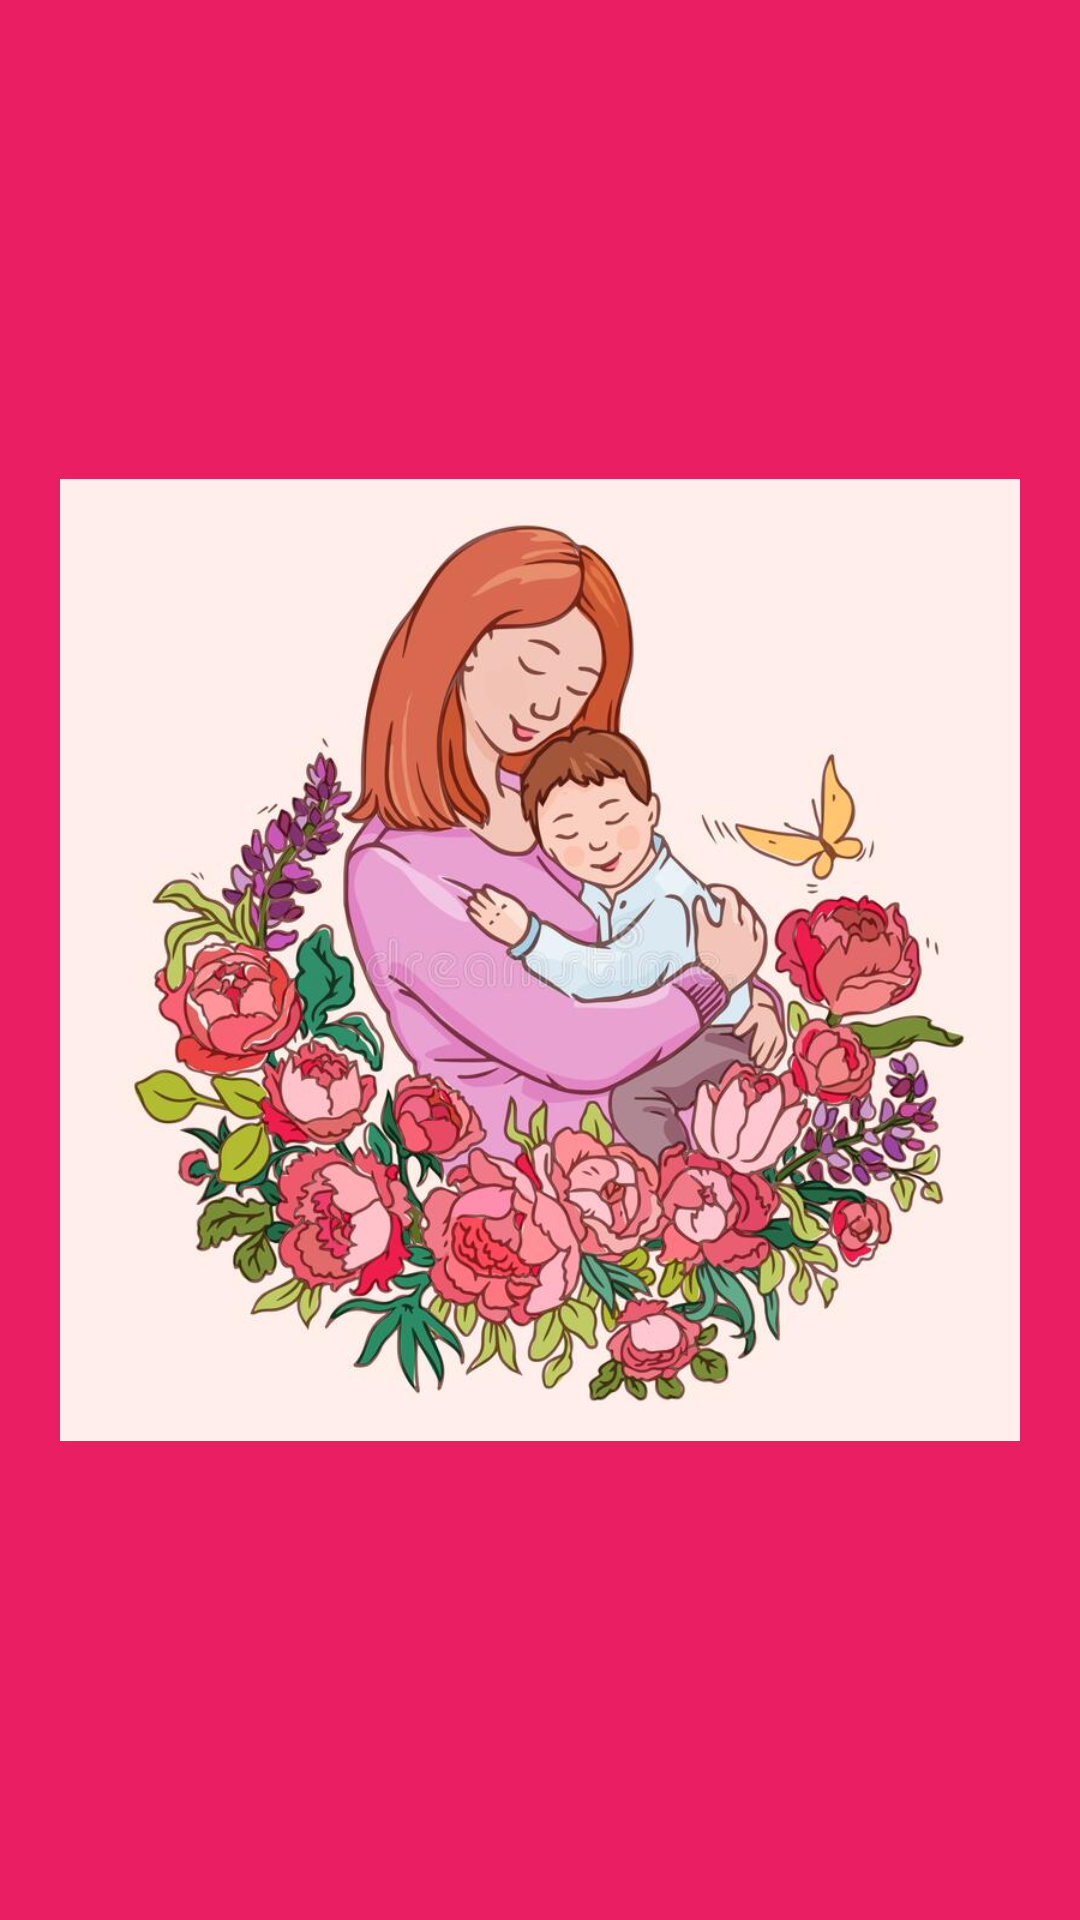

This screen was rendered from an Android layout file. Write that file and the resources it references.
<!-- AndroidManifest.xml: application theme Theme.Do_annhom -->
<!-- res/layout/layout_header_nav.xml -->
<?xml version="1.0" encoding="utf-8"?>
<LinearLayout xmlns:android="http://schemas.android.com/apk/res/android"
    android:layout_width="match_parent"
    android:layout_height="180dp"
    android:orientation="vertical"
    android:padding="20dp"
    android:gravity="bottom"
    android:background="#E91E63">
    <ImageView
        android:layout_width="match_parent"
        android:layout_height="match_parent"
        android:src="@drawable/nen_chinh"
        />

</LinearLayout>
<!-- resources referenced by this layout -->
<resources>
  <!-- drawable nen_chinh: jpg bitmap (drawable-xhdpi, 91645 bytes) -->
  <style name="Theme.Do_annhom" parent="Theme.MaterialComponents.Light.NoActionBar">
          
          <item name="colorPrimary">#4CAF50</item>
          <item name="colorPrimaryVariant">#8BC34A</item>
          <item name="colorOnPrimary">@color/white</item>
          
          <item name="colorSecondary">@color/teal_200</item>
          <item name="colorSecondaryVariant">@color/teal_700</item>
          <item name="colorOnSecondary">@color/black</item>
          
          <item name="android:statusBarColor">#8BC34A</item>
          
      </style>
  <!-- not gathered from this repository: default colours our renderer supplied (Android Studio template values) -->
  <color name="teal_200">#FF03DAC5</color>
  <color name="teal_700">#FF018786</color>
  <color name="black">#FF000000</color>
  <color name="white">#FFFFFFFF</color>
</resources>
